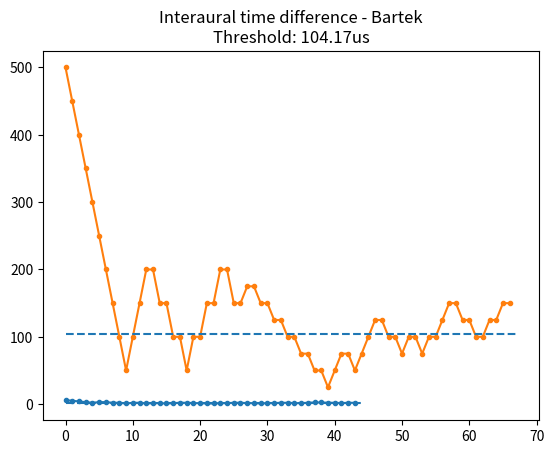

Reproduce this figure in Python.
import matplotlib.pyplot as plt
import numpy as np

# wyniki Bartka
level_diff_bartek = np.abs([-6, -5, -4, -3, -2, -3, -3, -2, -2, -1, -2, -2, -1, -1.5, -1.5, -1.0, -1.5, -2.0, -2.0, -1.5, -1.5, -1.0, -1.0, -1.5, -1.5, -2.0, -2.0, -1.5, -1.5, -1.0, -1.5, -1.5, -2.0, -2.0, -1.5, -1.5, -2.0, -2.5, -2.5, -2.0, -2.0, -1.5, -2.0, -2.0])
level_tp_bartek = np.abs([-2, -3, -1, -2, -1, -1.5, -1.0, -2.0, -1.0, -2.0, -1.0, -2.0, -1.5, -2.5, -1.5, -2.0])
level_threshold_bartek = np.mean(level_tp_bartek[4:])

plt.plot(level_diff_bartek, marker='.')
plt.hlines(y=level_threshold_bartek, xmin=0, xmax=len(level_diff_bartek), linestyles='dashed')
plt.title("Interaural level difference - Bartek\nThreshold: {:.1f}dB".format(level_threshold_bartek))
plt.grid()
plt.show()


time_diff_bartek = [500, 450, 400, 350, 300, 250, 200, 150, 100, 50, 100, 150, 200, 200, 150, 150, 100, 100, 50, 100, 100, 150, 150, 200, 200, 150, 150, 175, 175, 150, 150, 125, 125, 100, 100, 75, 75, 50, 50, 25, 50, 75, 75, 50, 75, 100, 125, 125, 100, 100, 75, 100, 100, 75, 100, 100, 125, 150, 150, 125, 125, 100, 100, 125, 125, 150, 150]
time_tp_bartek = [50, 200, 50, 200, 150, 175, 25, 75, 50, 125, 75, 100, 75, 150, 100, 150]
time_threshold_bartek = np.mean(time_tp_bartek[4:])

plt.plot(time_diff_bartek, marker='.')
plt.hlines(y=time_threshold_bartek, xmin=0, xmax=len(time_diff_bartek), linestyles='dashed')
plt.title("Interaural time difference - Bartek\nThreshold: {:.2f}us".format(time_threshold_bartek))
plt.grid()
plt.show()
